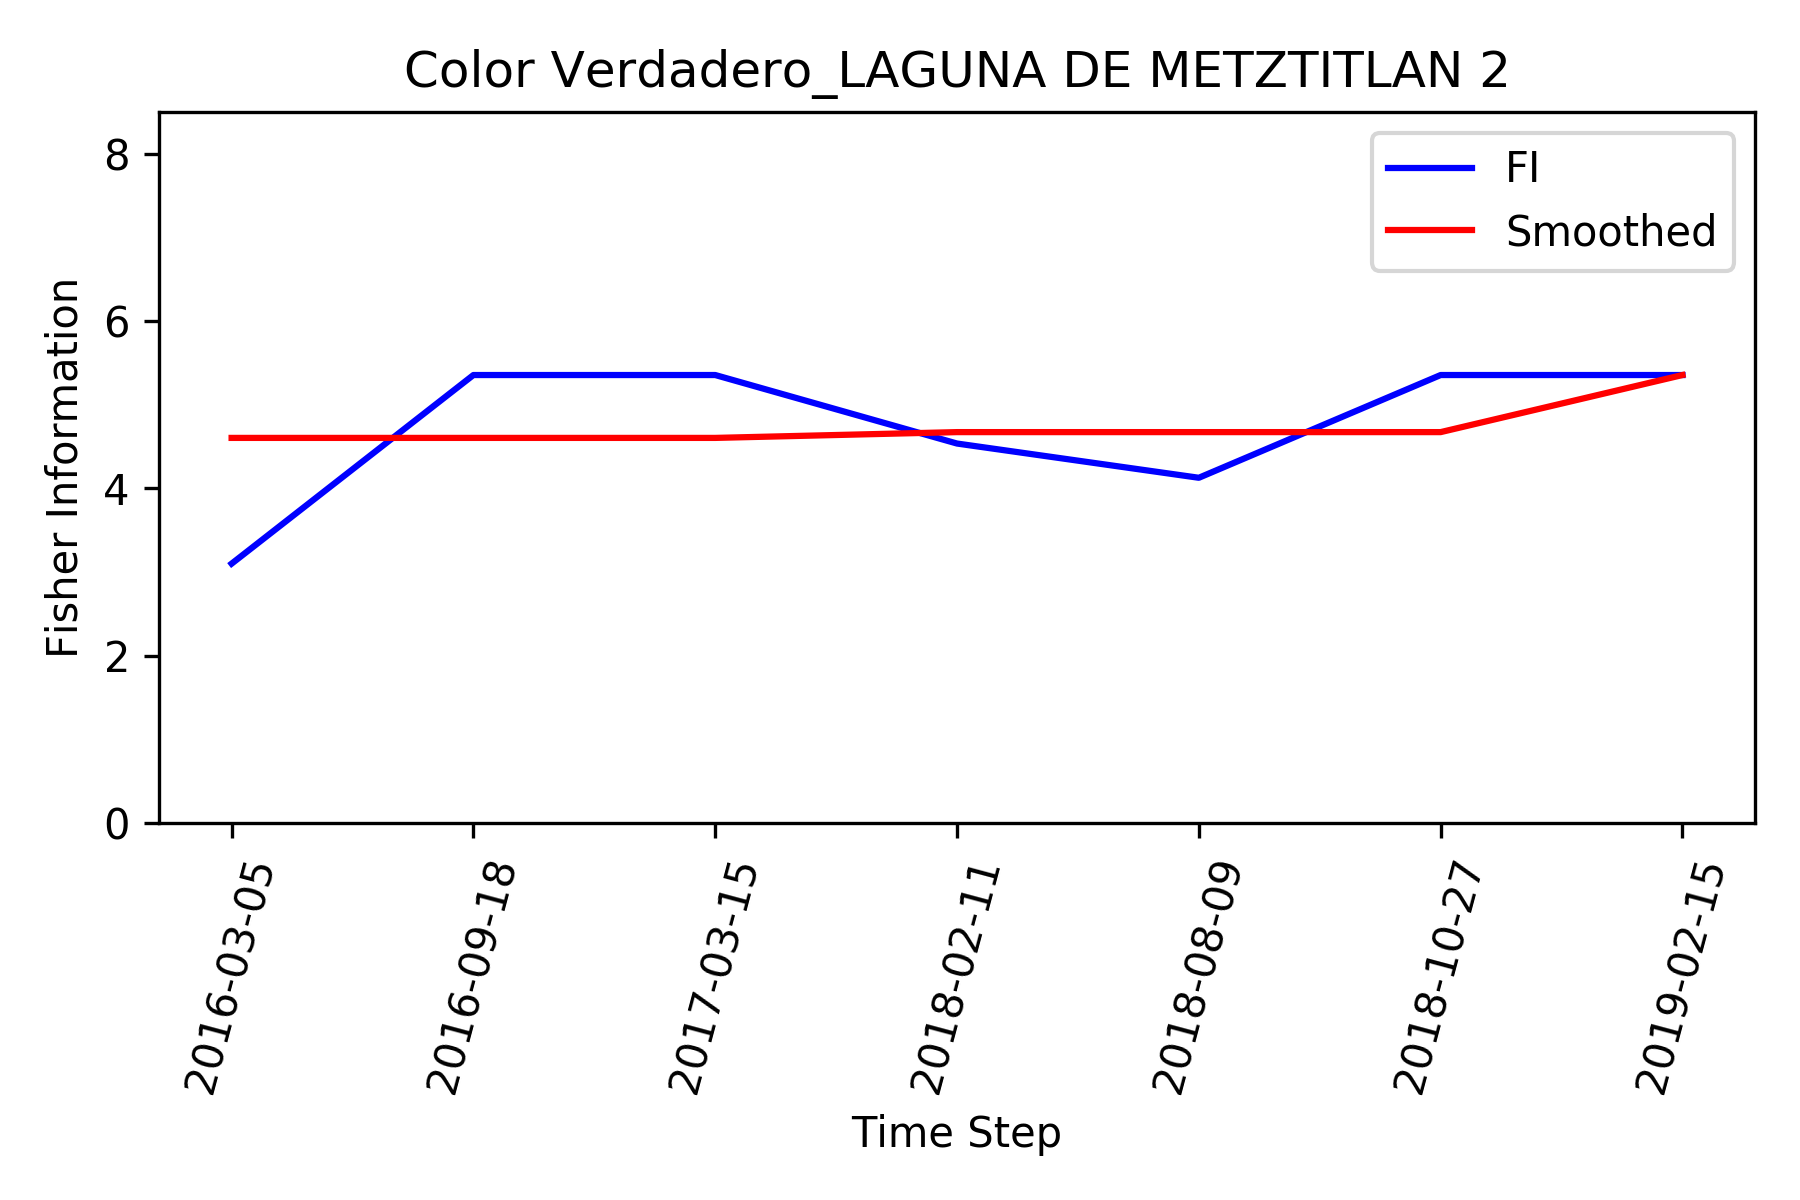

Data behind this chart, as committed beside it:
, Time_Step, FI, Smooth_FI
0, 2016-03-05, 3.101, 4.603
1, 2016-09-18, 5.354, 4.603
2, 2017-03-15, 5.354, 4.603
3, 2018-02-11, 4.536, 4.672
4, 2018-08-09, 4.127, 4.672
5, 2018-10-27, 5.354, 4.672
6, 2019-02-15, 5.354, 5.354
